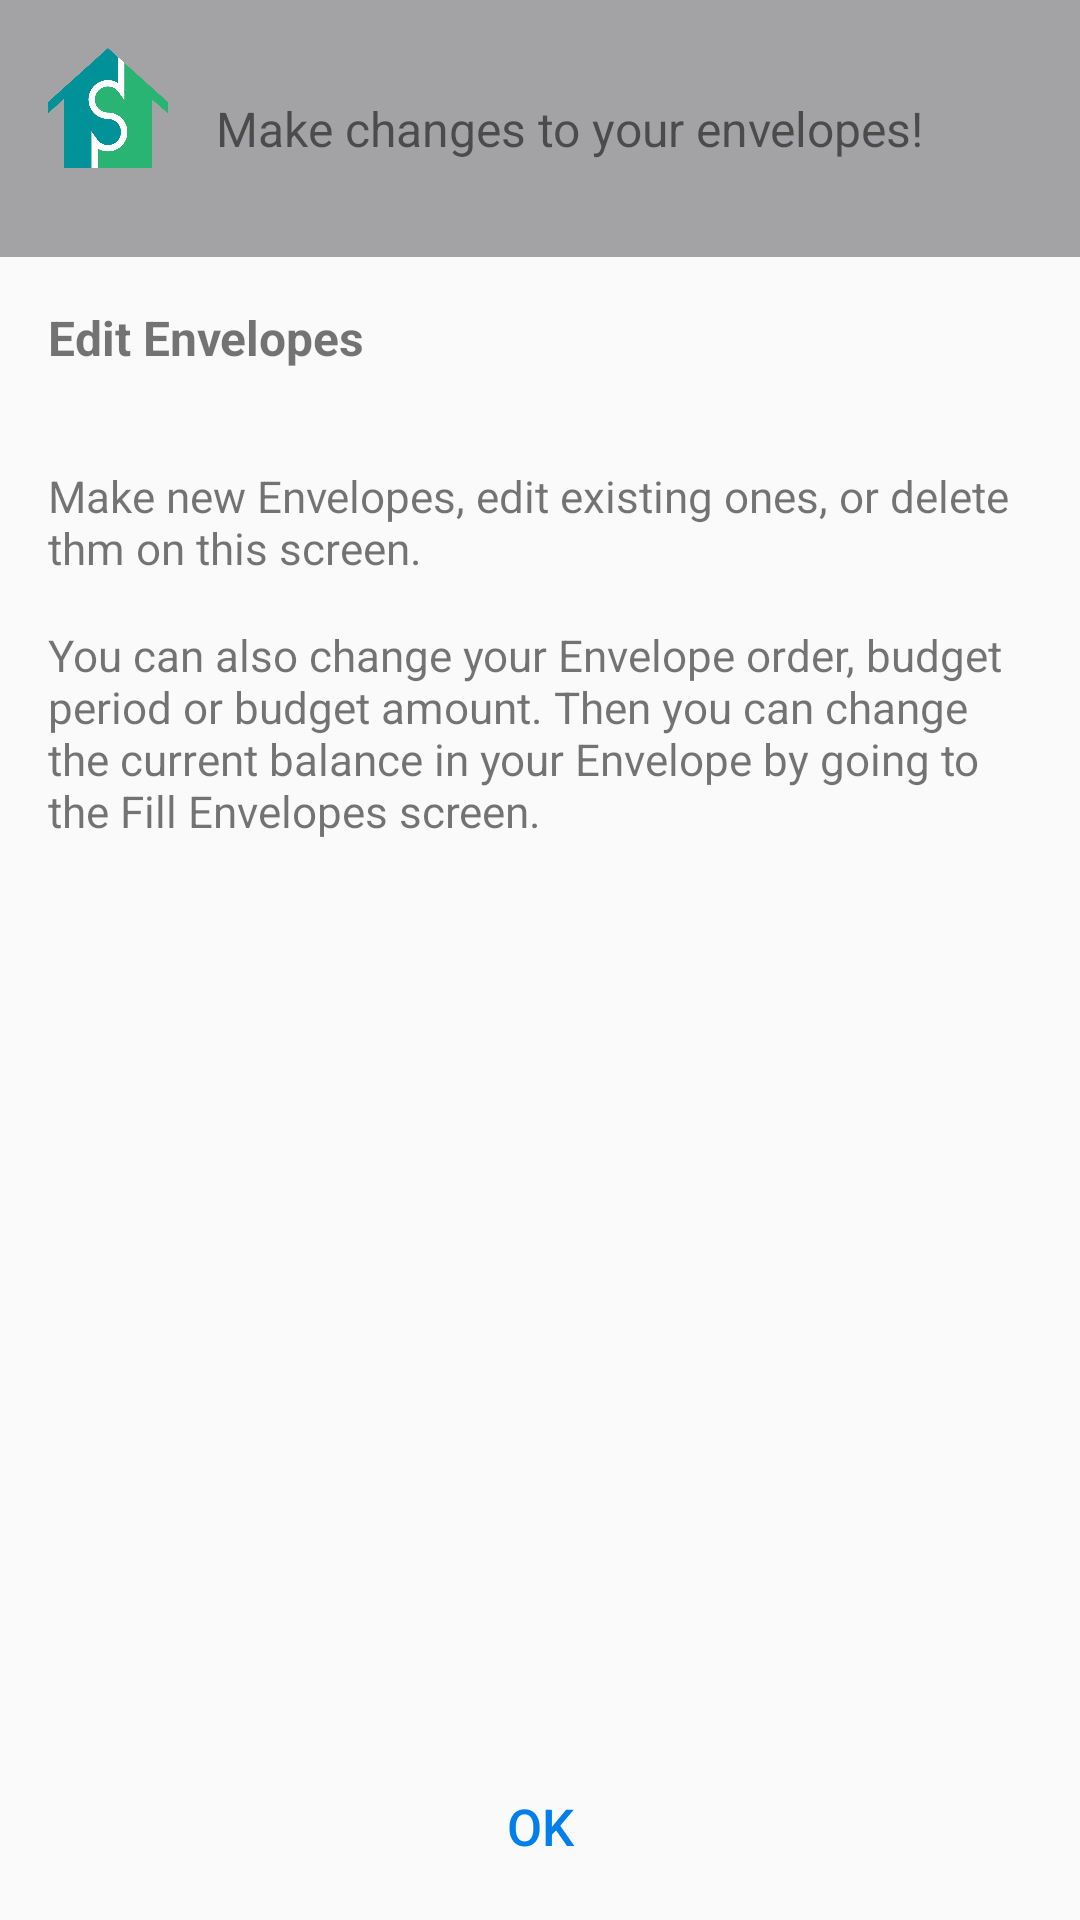

Layout XML and referenced resources for this Android screen:
<!-- AndroidManifest.xml: application theme AppTheme -->
<!-- res/layout/activity_setup_budget_help.xml -->
<?xml version="1.0" encoding="utf-8"?>
<RelativeLayout xmlns:android="http://schemas.android.com/apk/res/android"
    xmlns:app="http://schemas.android.com/apk/res-auto"
    xmlns:tools="http://schemas.android.com/tools"
    android:layout_width="match_parent"
    android:layout_height="match_parent"
    tools:context="com.example.micua.smartbudget.SetupBudgetHelp">

    <LinearLayout
        android:layout_width="match_parent"
        android:layout_height="wrap_content"
        android:weightSum="1"
        android:orientation="horizontal"
        android:background="#A3A3A5"
        android:padding="16dp"
        android:id="@+id/linearLayout4">
        
        <ImageView
            android:layout_width="40dp"
            android:layout_height="40dp"
            android:src="@drawable/logo"
            />
        
        <TextView
            android:layout_width="wrap_content"
            android:layout_height="wrap_content"
            android:layout_margin="16dp"
            android:textSize="16sp"
            android:text="Make changes to your envelopes!"/>
        
    </LinearLayout>
    
    <TextView
        android:layout_width="match_parent"
        android:layout_height="wrap_content"
        android:textStyle="bold"
        android:text="Edit Envelopes"
        android:layout_marginTop="10dp"
        android:textSize="16sp"
        android:layout_margin="16dp"
        android:layout_below="@+id/linearLayout4"
        android:layout_alignParentStart="true"
        android:id="@+id/textView5" />
    
    <TextView
        android:layout_width="match_parent"
        android:layout_height="wrap_content"
        android:layout_margin="16dp"
        android:textSize="14.5sp"
        android:text="@string/Make_new_envelopes"
        android:layout_below="@+id/textView5"
        android:layout_alignParentStart="true"
        android:layout_marginTop="20dp"
        android:id="@+id/textView6" />
    
    <TextView
        android:layout_width="match_parent"
        android:layout_height="wrap_content"
        android:text="@string/you_can_also"
        android:textSize="14.5sp"
        android:layout_marginLeft="16dp"
        android:layout_marginRight="16dp"
        android:layout_below="@+id/textView6"

         />

    <Button
        android:layout_width="match_parent"
        android:layout_height="wrap_content"
        android:padding="20dp"
        android:layout_alignParentBottom="true"
        android:layout_centerHorizontal="true"
        android:background="@android:color/transparent"
        android:text="Ok"
        android:textSize="17sp"
        android:id="@+id/btn_setup_budget_help_ok"
        android:textColor="#007FEB"/>
    
</RelativeLayout>
<!-- resources referenced by this layout -->
<resources>
  <!-- drawable logo: png bitmap (drawable, 17359 bytes) -->
  <string name="Make_new_envelopes">Make new Envelopes, edit existing ones, or delete thm on this screen.</string>
  <string name="you_can_also">You can also change your Envelope order, budget period or budget amount. Then you can change the current balance in your Envelope by going to the Fill Envelopes screen.</string>
  <style name="AppTheme" parent="Theme.AppCompat.Light.DarkActionBar">
          
          <item name="colorPrimary">@color/colorPrimary</item>
          <item name="colorPrimaryDark">@color/colorPrimaryDark</item>
          <item name="colorAccent">@color/colorAccent</item>
      </style>
  <color name="colorPrimary">#88C440</color>
  <color name="colorPrimaryDark">#669E31</color>
  <color name="colorAccent">#FF5004</color>
</resources>
